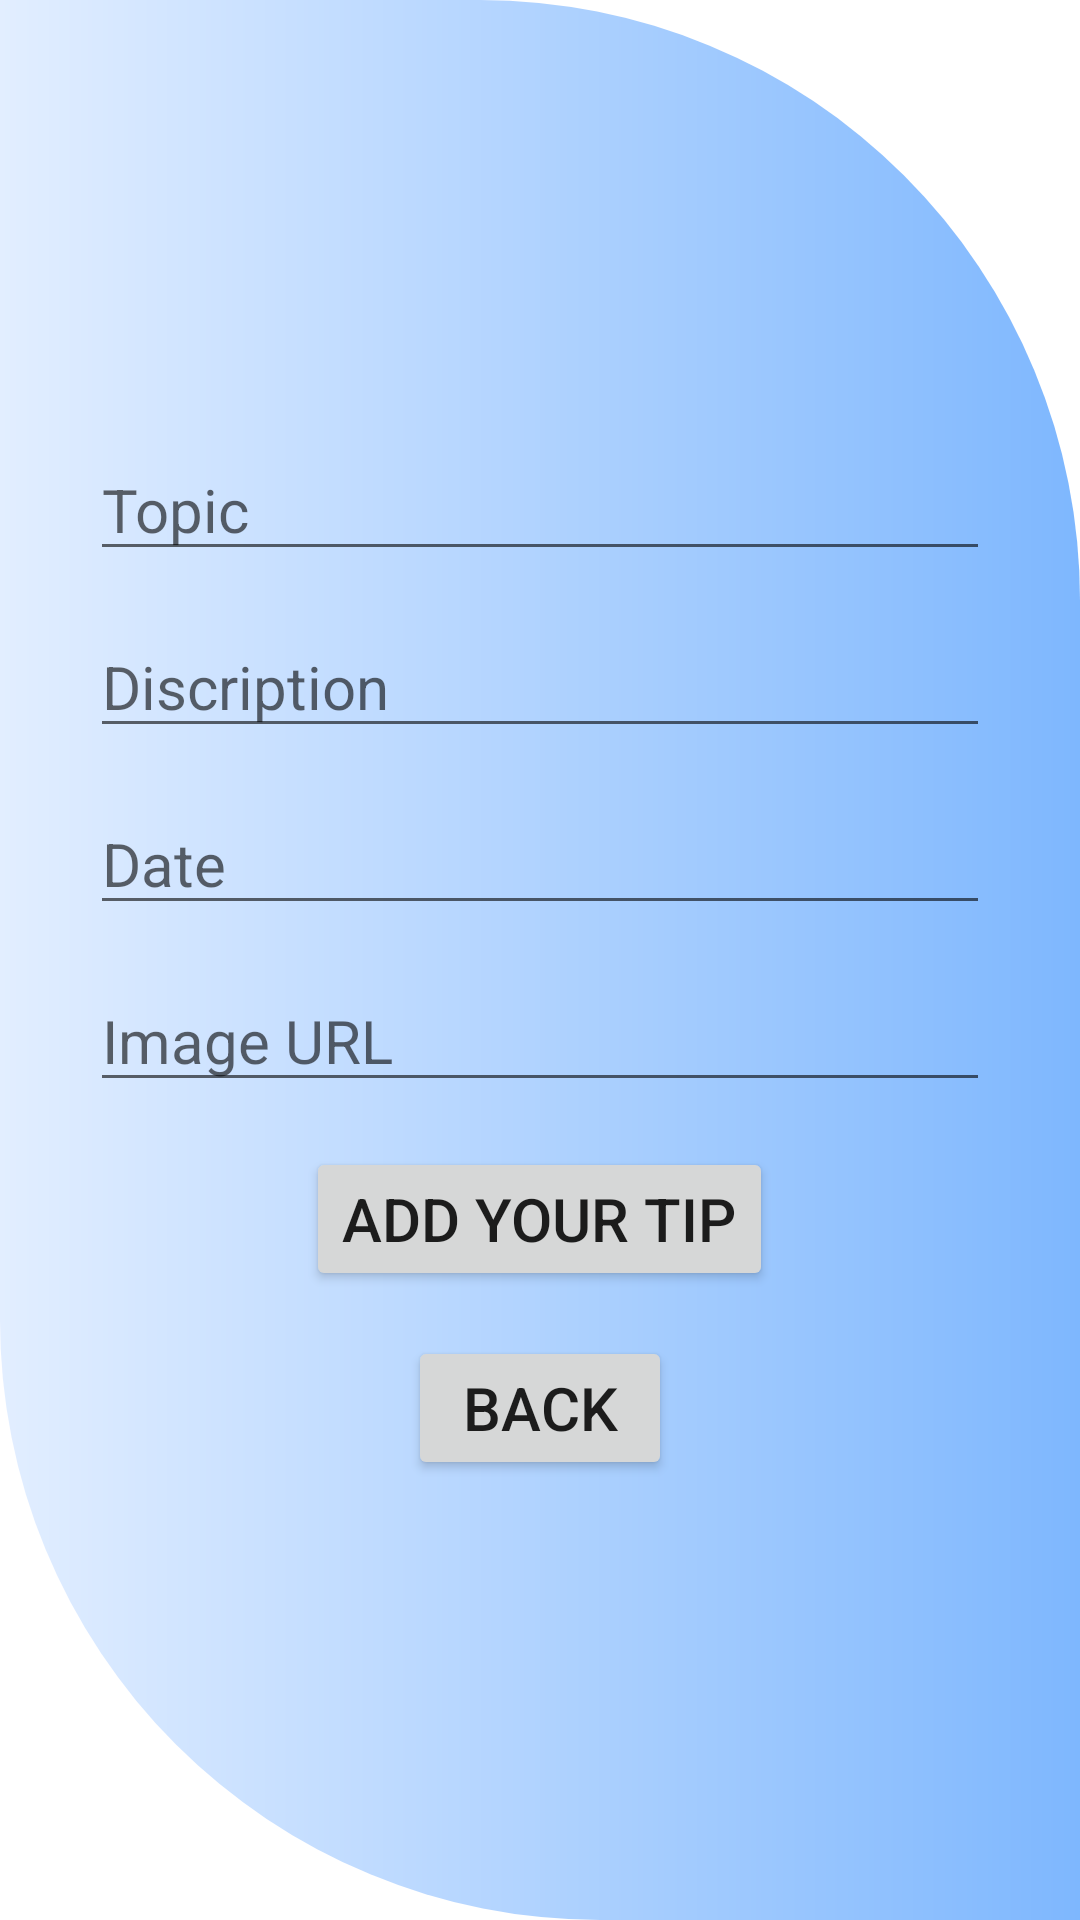

Produce the Android XML layout that renders to this screen, including the resource entries it uses.
<!-- AndroidManifest.xml: application theme Theme.FitnessApp -->
<!-- res/layout/activity_adddata.xml -->
<?xml version="1.0" encoding="utf-8"?>
<androidx.appcompat.widget.LinearLayoutCompat xmlns:android="http://schemas.android.com/apk/res/android"
    xmlns:app="http://schemas.android.com/apk/res-auto"
    xmlns:tools="http://schemas.android.com/tools"
    android:layout_width="match_parent"
    android:layout_height="match_parent"
    android:orientation="vertical"
    android:gravity="center"
    android:background="@drawable/tips_bg"
    tools:context=".AddHealthTipsActivity">


    <EditText
        android:layout_width="300dp"
        android:layout_height="wrap_content"
        android:id="@+id/add_name"
        android:textSize="20sp"
        android:hint="Topic"
        android:layout_marginBottom="15dp"
        android:textColor="#000"/>

    <EditText
        android:layout_width="300dp"
        android:layout_height="wrap_content"
        android:id="@+id/add_course"
        android:textSize="20sp"
        android:hint="Discription"
        android:layout_marginBottom="15dp"
        android:textColor="#000"/>

    <EditText
        android:layout_width="300dp"
        android:layout_height="wrap_content"
        android:id="@+id/add_email"
        android:textSize="20sp"
        android:hint="Date"
        android:layout_marginBottom="15dp"
        android:textColor="#000"/>


    <EditText
        android:layout_width="300dp"
        android:layout_height="wrap_content"
        android:id="@+id/add_purl"
        android:textSize="20sp"
        android:hint="Image URL"
        android:layout_marginBottom="15dp"
        android:textColor="#000"/>

    <Button
        android:layout_width="wrap_content"
        android:layout_height="wrap_content"
        android:layout_marginBottom="15dp"
        android:id="@+id/add_submit"
        android:textSize="20sp"
        android:text="Add Your Tip"/>

    <Button
        android:layout_width="wrap_content"
        android:layout_height="wrap_content"
        android:id="@+id/add_back"
        android:textSize="20sp"
        android:text="Back"/>


</androidx.appcompat.widget.LinearLayoutCompat>
<!-- resources referenced by this layout -->
<resources>
  <!-- drawable tips_bg (drawable) -->
  <?xml version="1.0" encoding="utf-8"?>
  <shape xmlns:android="http://schemas.android.com/apk/res/android">
      android:shape="rectangle">
      <solid android:color="@color/white"/>
      <corners
          android:topRightRadius="200dp"
          android:bottomLeftRadius="200dp"/>
      <gradient
          android:angle="0"
          android:centerX="0"
          android:centerY="5"
          android:startColor="@color/green4main"
          android:centerColor="@color/blue2"
          android:endColor="@color/blue4main"
          android:gradientRadius="100"
          android:type="linear"/>
  
  </shape>
  <style name="Theme.FitnessApp" parent="Theme.MaterialComponents.DayNight.DarkActionBar">
          
          <item name="colorPrimary">@color/green4main</item>
          <item name="colorPrimaryVariant">@color/black</item>
          <item name="colorOnPrimary">@color/white</item>
          
  
          
          <item name="colorSecondary">@color/blue4main</item>
          <item name="colorSecondaryVariant">@color/teal_700</item>
          <item name="colorOnSecondary">@color/black</item>
          
          <item name="android:statusBarColor" tools:targetApi="l">?attr/colorPrimaryVariant</item>
          
      </style>
  <color name="white">#FFFFFFFF</color>
  <color name="green4main">#27D8A1</color>
  <color name="blue2">#E2EEFF</color>
  <color name="blue4main">#7EB7FE</color>
  <color name="black">#FF000000</color>
  <color name="teal_700">#FF018786</color>
</resources>
